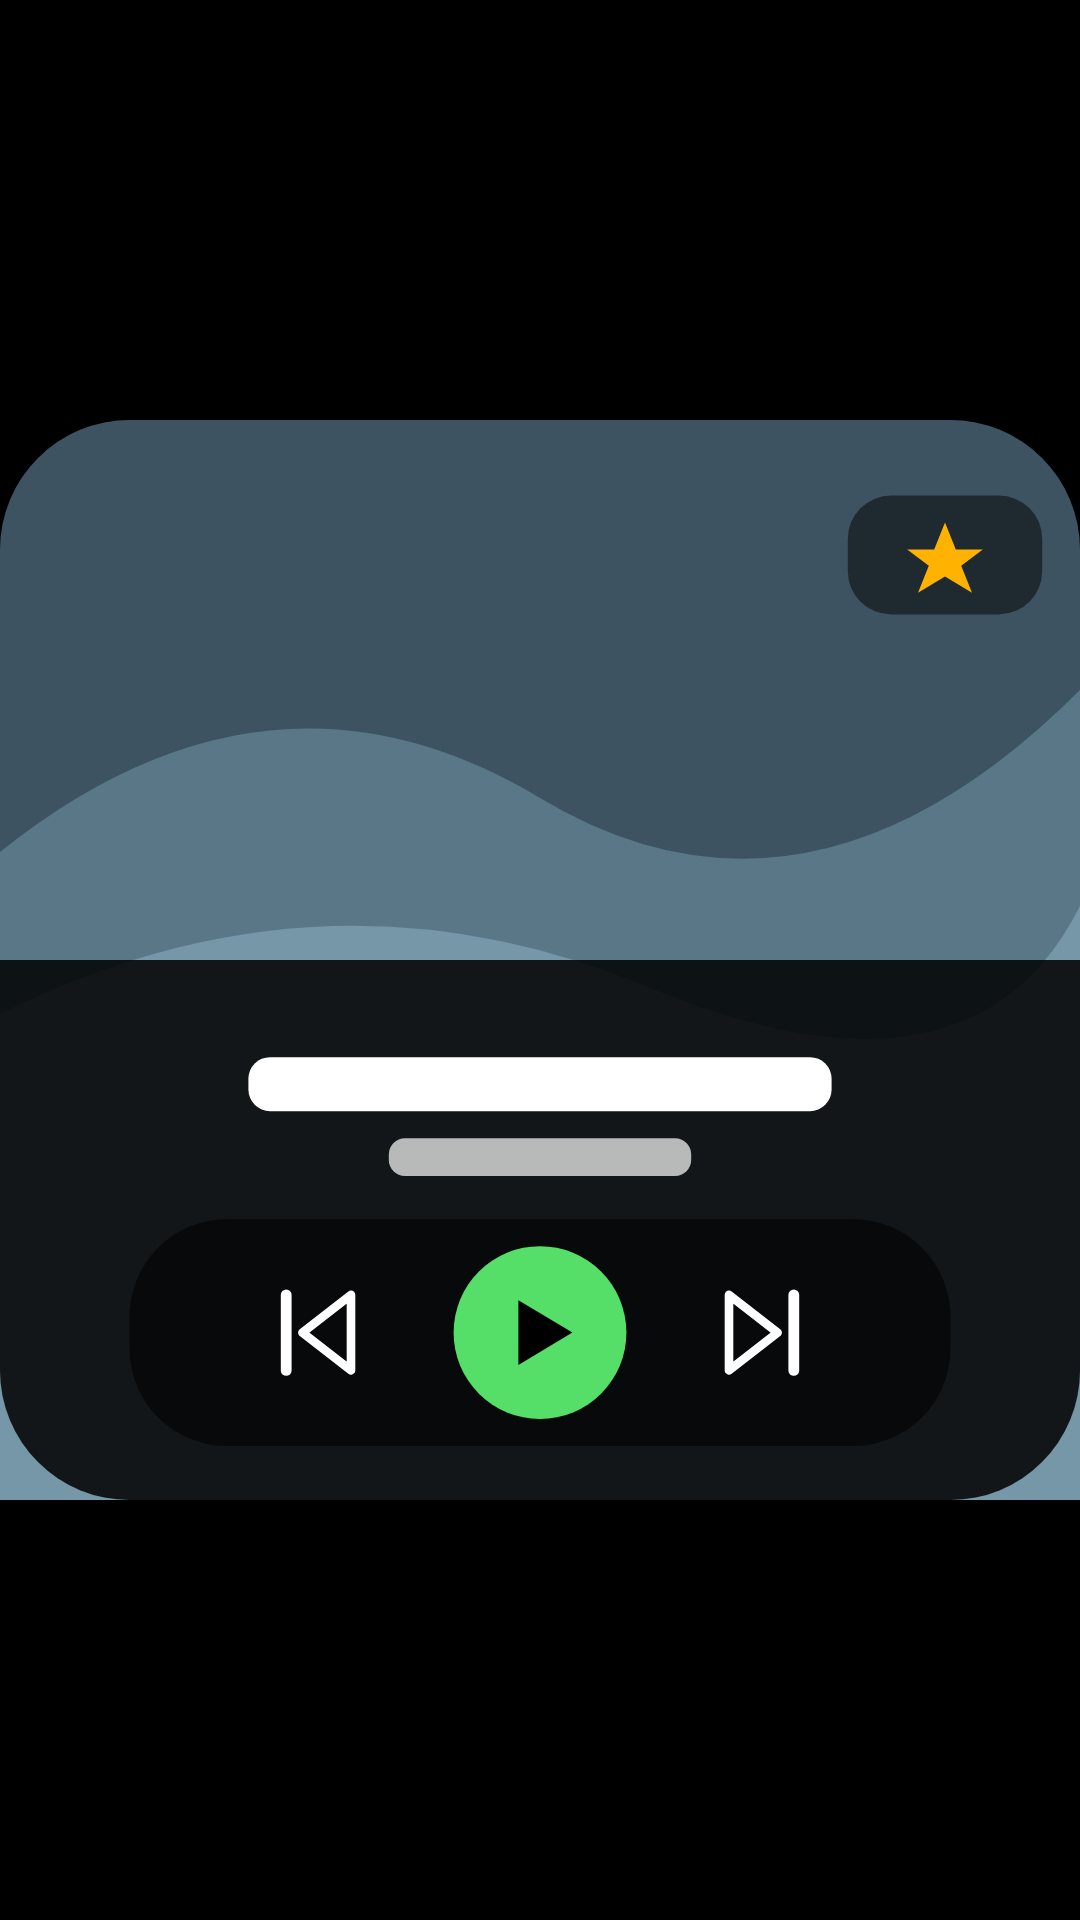

Produce the Android XML layout that renders to this screen, including the resource entries it uses.
<!-- AndroidManifest.xml: application theme Theme.Looperandroid -->
<!-- res/layout/widget_preview_full_art_layout.xml -->
<?xml version="1.0" encoding="utf-8"?>
<FrameLayout xmlns:android="http://schemas.android.com/apk/res/android"
    android:layout_width="match_parent"
    android:layout_height="match_parent">

    <ImageView
        android:layout_width="match_parent"
        android:layout_height="match_parent"
        android:scaleType="fitCenter"
        android:adjustViewBounds="true"
        android:src="@drawable/widget_preview_full_art"
        android:contentDescription="@null" />

</FrameLayout>
<!-- resources referenced by this layout -->
<resources>
  <!-- drawable widget_preview_full_art: png bitmap (drawable, 449498 bytes) -->
  <style name="Theme.Looperandroid" parent="android:Theme.Material.NoActionBar">
          <item name="android:windowBackground">@android:color/black</item>
          <item name="android:colorBackground">@android:color/black</item>
          <item name="android:navigationBarColor">@android:color/transparent</item>
          <item name="android:statusBarColor">@android:color/transparent</item>
          <item name="android:windowSplashScreenBackground">@android:color/black</item>
      </style>
</resources>
